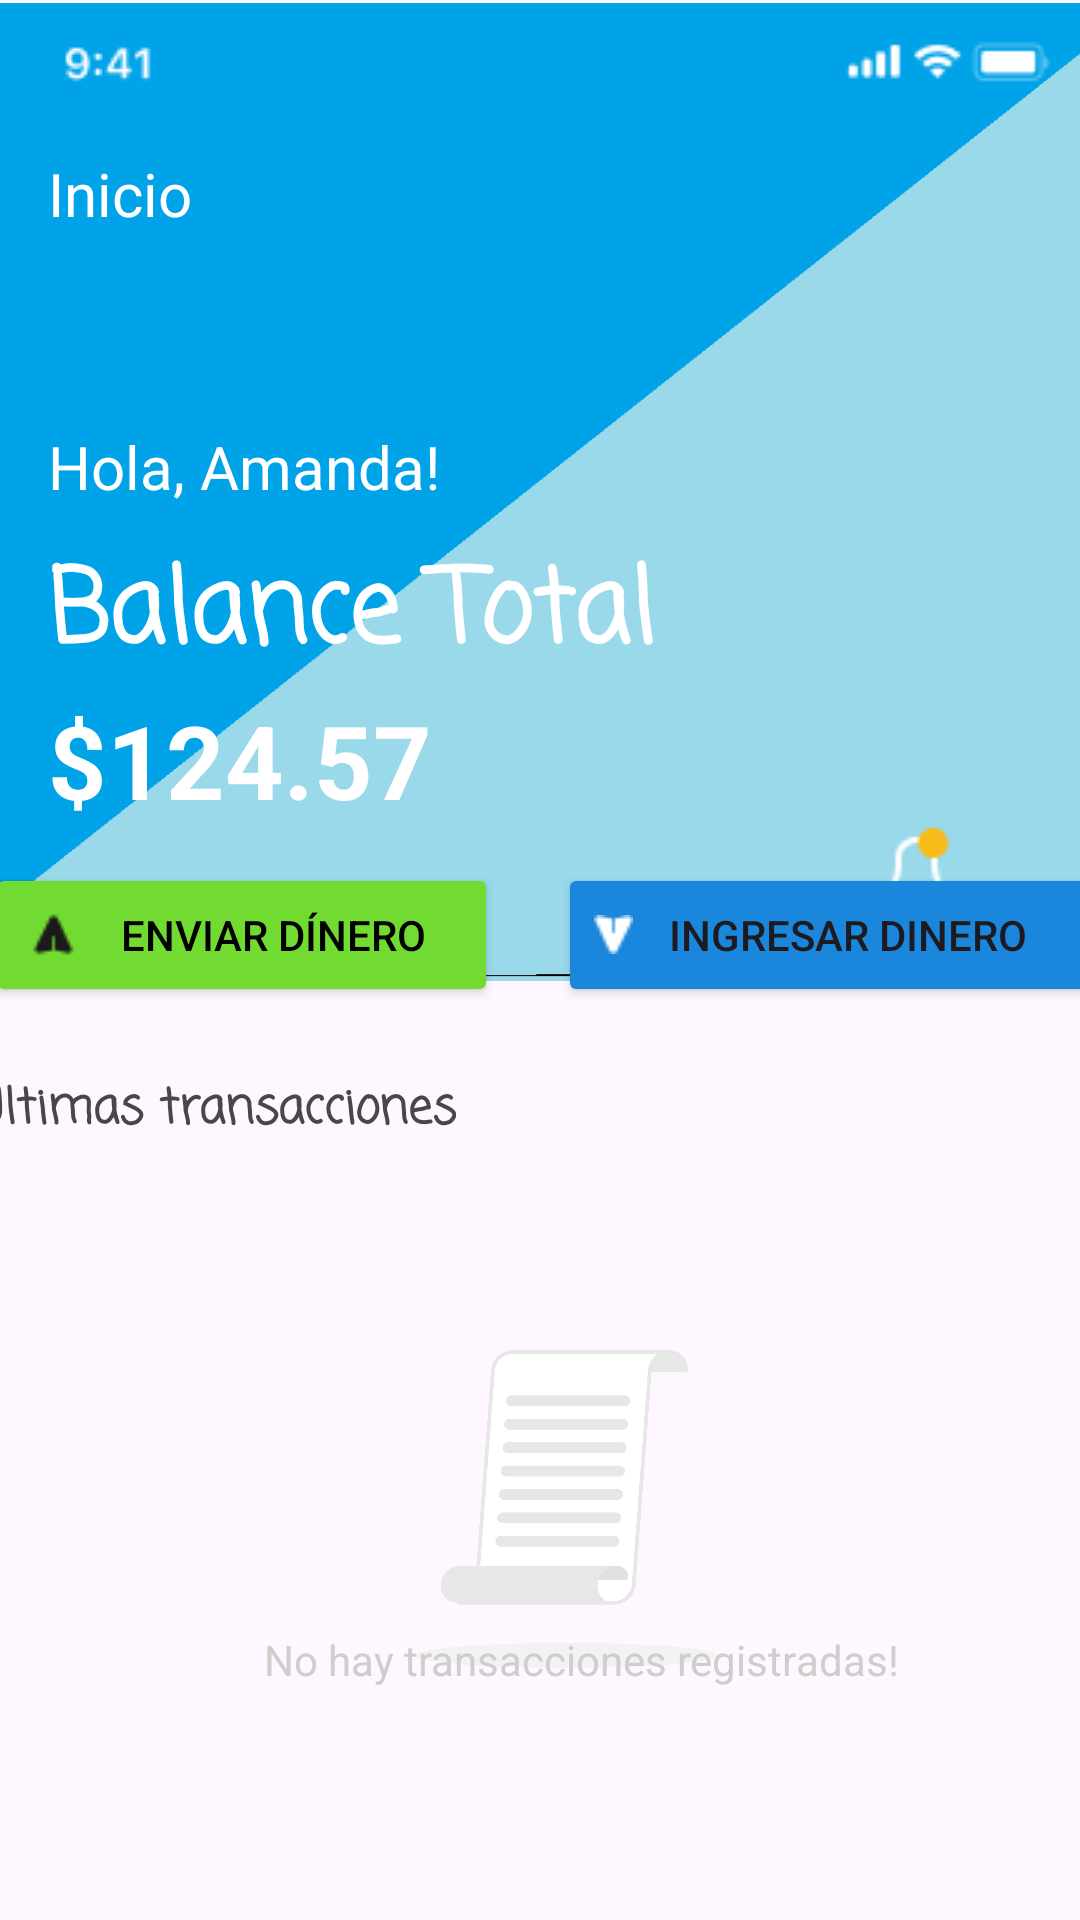

Here is an Android app screen rendered from its layout file. Give the layout XML and the strings, colors and styles it references.
<!-- AndroidManifest.xml: application theme Theme.Evaluacion_modulo_5 -->
<!-- res/layout/fragment_home_page_empty_case.xml -->
<?xml version="1.0" encoding="utf-8"?>
<androidx.constraintlayout.widget.ConstraintLayout xmlns:android="http://schemas.android.com/apk/res/android"
    xmlns:app="http://schemas.android.com/apk/res-auto"
    xmlns:tools="http://schemas.android.com/tools"
    android:id="@+id/main"
    android:layout_width="match_parent"
    android:layout_height="match_parent"
    tools:context=".view.fragments.HomePageEmptyCaseFragment">
    <LinearLayout
        android:id="@+id/linearLayout"
        android:layout_width="409dp"
        android:layout_height="326dp"
        android:layout_marginStart="1dp"
        android:layout_marginTop="1dp"
        android:layout_marginEnd="1dp"
        android:background="@drawable/fondocel"
        android:orientation="vertical"
        app:layout_constraintEnd_toEndOf="parent"
        app:layout_constraintStart_toStartOf="parent"
        app:layout_constraintTop_toTopOf="parent">

        <ImageView
            android:id="@+id/imglogo"
            android:layout_width="match_parent"
            android:layout_height="wrap_content"
            android:paddingLeft="10dp"
            app:srcCompat="@drawable/status_bar_white"
            tools:layout_editor_absoluteX="0dp"
            tools:layout_editor_absoluteY="1dp" />

        <TextView
            android:id="@+id/textView2"
            android:layout_width="match_parent"
            android:layout_height="wrap_content"
            android:layout_marginStart="40dp"
            android:layout_marginTop="10dp"
            android:text="@string/inicio_string"
            android:textColor="#FFFFFF"
            android:textSize="20sp" />

        <ImageView
            android:id="@+id/imageView"
            android:layout_width="62dp"
            android:layout_height="64dp"
            android:layout_marginStart="300dp"
            app:srcCompat="@drawable/personaenvio" />

        <TextView
            android:id="@+id/textView3"
            android:layout_width="match_parent"
            android:layout_height="wrap_content"
            android:layout_marginStart="40dp"
            android:text="@string/saludo_string"
            android:textColor="@color/white"
            android:textSize="20sp" />

        <TextView
            android:id="@+id/textView5"
            android:layout_width="match_parent"
            android:layout_height="wrap_content"
            android:layout_marginStart="40dp"
            android:layout_marginTop="10dp"
            android:fontFamily="casual"
            android:text="@string/balance_string"
            android:textColor="@color/white"
            android:textSize="34sp"
            android:textStyle="bold" />

        <TextView
            android:id="@+id/textView6"
            android:layout_width="match_parent"
            android:layout_height="wrap_content"
            android:layout_marginStart="40dp"
            android:text="@string/valor_string"
            android:textColor="@color/white"
            android:textSize="34sp"
            android:textStyle="bold" />

        <ImageView
            android:id="@+id/imageView2"
            android:layout_width="match_parent"
            android:layout_height="wrap_content"
            android:layout_marginStart="250dp"
            android:layout_marginBottom="20dp"
            app:srcCompat="@drawable/notificationsicon" />
    </LinearLayout>

    <LinearLayout
        android:id="@+id/linearLayout2"
        android:layout_width="411dp"
        android:layout_height="65dp"
        android:layout_marginStart="1dp"
        android:layout_marginTop="1dp"
        android:layout_marginBottom="13dp"
        android:orientation="horizontal"
        app:layout_constraintBottom_toTopOf="@+id/textView7"
        app:layout_constraintEnd_toEndOf="parent"
        app:layout_constraintStart_toStartOf="parent"
        app:layout_constraintTop_toBottomOf="@+id/linearLayout">

        <Button
            android:id="@+id/btnSendDolar"
            android:layout_width="wrap_content"
            android:layout_height="wrap_content"
            android:layout_marginStart="20dp"
            android:layout_marginTop="10dp"
            android:layout_weight="1"
            android:backgroundTint="@color/rectangle_ek2_color"
            android:drawableLeft="@drawable/send_icon"
            android:text="@string/send_payment_string"
            android:textColor="#000000" />

        <Button
            android:id="@+id/btnAddDollar"
            android:layout_width="wrap_content"
            android:layout_height="wrap_content"
            android:layout_marginStart="20dp"
            android:layout_marginTop="10dp"
            android:layout_marginEnd="20dp"
            android:layout_weight="1"
            android:backgroundTint="@color/colorbtn"
            android:text="@string/request_money_string"
            android:drawableLeft="@drawable/path"/>

    </LinearLayout>

    <TextView
        android:id="@+id/textView7"
        android:layout_width="wrap_content"
        android:layout_height="wrap_content"
        android:layout_marginStart="16dp"
        android:layout_marginTop="2dp"
        android:layout_marginEnd="234dp"
        android:layout_marginBottom="7dp"
        android:fontFamily="casual"
        android:text="@string/ultimas_string"
        android:textSize="16sp"
        android:textStyle="bold"
        app:layout_constraintBottom_toTopOf="@+id/imageView3"
        app:layout_constraintEnd_toEndOf="parent"
        app:layout_constraintStart_toStartOf="parent"
        app:layout_constraintTop_toBottomOf="@+id/linearLayout2" />

    <ImageView
        android:id="@+id/imageView3"
        android:layout_width="122dp"
        android:layout_height="222dp"
        android:layout_marginTop="3dp"
        android:layout_marginBottom="76dp"
        app:layout_constraintBottom_toBottomOf="parent"
        app:layout_constraintEnd_toEndOf="parent"
        app:layout_constraintHorizontal_bias="0.536"
        app:layout_constraintStart_toStartOf="parent"
        app:layout_constraintTop_toBottomOf="@+id/textView7"
        app:srcCompat="@drawable/empty_illustration" />

    <TextView
        android:id="@+id/textView8"
        android:layout_width="wrap_content"
        android:layout_height="wrap_content"
        android:layout_marginStart="88dp"
        android:layout_marginEnd="111dp"
        android:text="No hay transacciones registradas!"
        android:textColor="#D1CDCD"
        app:layout_constraintBottom_toBottomOf="parent"
        app:layout_constraintEnd_toEndOf="parent"
        app:layout_constraintHorizontal_bias="0.0"
        app:layout_constraintStart_toStartOf="parent"
        app:layout_constraintTop_toBottomOf="@+id/linearLayout2"
        app:layout_constraintVertical_bias="0.722" />

    


</androidx.constraintlayout.widget.ConstraintLayout>
<!-- resources referenced by this layout -->
<resources>
  <color name="colorbtn">#1A87DD</color>
  <color name="rectangle_ek2_color">#72DB31</color>
  <color name="white">#FFFFFFFF</color>
  <!-- drawable empty_illustration: png bitmap (drawable, 37379 bytes) -->
  <!-- drawable fondocel: png bitmap (drawable, 9751 bytes) -->
  <!-- drawable notificationsicon: png bitmap (drawable, 509 bytes) -->
  <!-- drawable path: png bitmap (drawable, 260 bytes) -->
  <!-- drawable send_icon: png bitmap (drawable, 343 bytes) -->
  <!-- drawable status_bar_white: png bitmap (drawable, 1141 bytes) -->
  <string name="balance_string">Balance Total</string>
  <string name="inicio_string">Inicio</string>
  <string name="request_money_string">Ingresar Dinero</string>
  <string name="saludo_string">Hola, Amanda!</string>
  <string name="send_payment_string">Enviar Dínero</string>
  <string name="ultimas_string">Ultimas transacciones</string>
  <string name="valor_string">$124.57</string>
  <style name="Theme.Evaluacion_modulo_5" parent="Base.Theme.Evaluacion_modulo_5" />
  <style name="Base.Theme.Evaluacion_modulo_5" parent="Theme.Material3.DayNight.NoActionBar">
          
          
      </style>
</resources>
